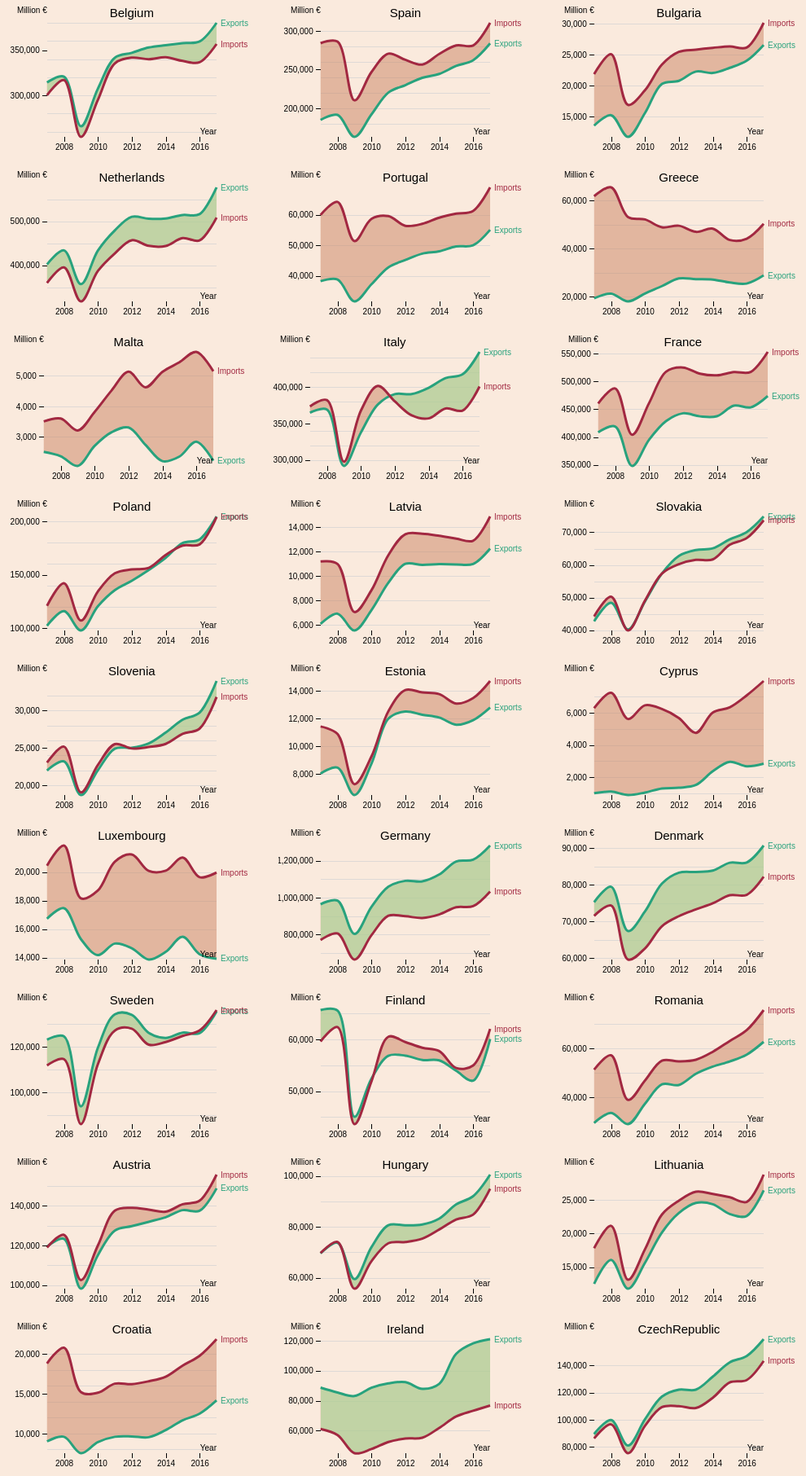
D3 v4 page, settled after 480 driven frames (8 s of simulated time); the page loaded 1 data file(s).


// ── js/proba1.js
function differenceChart(state){

console.log(state);

var width = 300;
var height = 200;
var margin = {top: 20, right: 40, bottom: 40, left: 51.75};

var svg = d3.select("#vis"+state)
      .append('svg')
        .attr('width', width)
        .attr('height', height)

var g = svg.append("g").attr("transform", "translate(" + margin.left + "," + margin.top + ")");

      width = width - margin.left - margin.right;
      height = height - margin.top - margin.bottom;

var parseDate = d3.timeParse("%Y");

var x = d3.scaleTime()
    .range([0, width]);

var y = d3.scaleLinear()
    .range([height, 0]);


var line = d3.area()
.curve(d3.curveCatmullRom)
.x(function(d) {
  return x(d.Year);
})
.y(function(d) {
    return y(d.Exports);
});

var area = d3.area()
  .curve(d3.curveCatmullRom)
  .x(function(d) { return x(d.Year); })
  .y1(function(d) { return y(d.Imports); })
  .y0(function(d) { return y(d.Exports); });

var area2 = d3.area()
  .curve(d3.curveCatmullRom)
  .x(function(d) { return x(d.Year); })
  .y0(function(d) { return y(d.Imports); })
  .y1(function(d) { return y(d.Exports); });


var lineImport = d3.line()
.curve(d3.curveCatmullRom)
.x(function(d) {
  return x(d.Year);
})
.y(function(d) {
    return y(d.Imports);
});

// gridlines in y axis function
function make_y_gridlines() {
    return d3.axisLeft(y)
        .ticks(5)
}



d3.csv("data/importexportEU.csv", function(error, data) {
  if (error) throw error;
  console.log(data);

  var countries = data.columns.slice(2).map(function(id) {
    return {
      id: id,
      values: data.map(function(d) {
        return {
          Year: d.Year,
          expenditure: d[id],
          category:d.Category
        };
      })
    };
  });

  console.log(countries);
  // var belgique =countries[0].values;


  function assign(state) {
  for (var i = 0; i < countries.length; i++) {
    if (countries[i].id === state){
      return nation = countries[i].values
    }
  }
};

// console.log(assign(nation));
  country = assign(state);
  console.log(country);


  var data = Object.values(country.reduce((r, {Year, expenditure, category}) => {
        r[Year] = r[Year] || {Year};
        r[Year][category] = expenditure;
        return r;
      },{}));
  console.log(data);


  data.forEach(function(d) {
    d.Year = parseDate(d.Year);
    d["Exports"]= +d["Exports"].split(",").join("");
    d["Imports"] = +d["Imports"].split(",").join("");


    console.log(d.Year);
    console.log(d["Exports"]);

    console.log(d["Imports"]);
  });




  x.domain(d3.extent(data, function(d) { return d.Year; }));

  y.domain([
    d3.min(data, function(d) { return Math.min(d["Exports"], d["Imports"]); }),
    d3.max(data, function(d) { return Math.max(d["Exports"], d["Imports"]); })
  ]);


  g.datum(data);

// Add the Y gridlines
  g.append("g")
      .attr("class", "grid")
      .call(make_y_gridlines()
          .tickSize(-width)
          .tickFormat(""));

//Append the area

  g.append("clipPath")
     .attr("id", state + "-clip-below")
   .append("path")
     .attr("d", area.y0(0));


  g.append("clipPath")
     .attr("id", state + "-clip-above")
   .append("path")
     .attr("d", area.y0(0));


g.append("path")
         .attr("class", "area below")
         .attr("clip-path", "url(#" + state + "-clip-belows)")
         .attr("d", area2);


g.append("path")
         .attr("class", "area above")
         .attr("clip-path", "url(#" + state +  "-clip-above)")
         .attr("d", area2);


// Import and Export Lines

  g.append("path")
       .attr("class", "line")
       .attr("d", line);
  g.append("path")
        .attr("class", "lineImport")
        .attr("d", lineImport);

// Appending X and Y Axis

g.append("g")
    .attr("transform", "translate(0," + height + ")")
    .attr("class", "x axis")
    .call(d3.axisBottom(x)
      .ticks(4))
    .append("text")
      .attr("fill", "#000")
      .attr("transform", "rotate(0)")
      .attr("x", width)
      .attr("dy", "-0.3em")
      .attr("text-anchor", "end")
      .text("Year");


g.append("g")
    .attr("class", "y axis")
    .call(d3.axisLeft(y)
      .ticks(3))
    .append("text")
      .attr("fill", "#000")
      // .attr("transform", "rotate(-90)")
      .attr("y", -30)
      .attr("dy", "1.8em")
      .attr("text-anchor", "end")
      .text("Million €");

var textExp = g.append("text")
        .attr("transform", "translate(" + (width+5) + "," + y(data[10].Exports) + ")")
        .attr("dy", ".35em")
        .attr("text-anchor", "start")
        .style("fill", "rgb(40, 162, 125)")
        .style("font-size", "10")
        .text("Exports");

var textImp = g.append("text")
        .attr("transform", "translate(" + (width+5) + "," + y(data[10].Imports) + ")")
        .attr("dy", ".35em")
        .attr("text-anchor", "start")
        .style("fill", "rgb(162, 40, 65)")
        .style("font-size", "10")
        .text("Imports");


// graph title
g.append("text")
      .attr("x", width / 2)
      .attr("y", 0 - (margin.top / 3))
      .attr("text-anchor", "middle")
      .style("font-size", "150%")
      // .style("text-decoration", "underline")
      .text( state );

});

};

differenceChart("Belgium");
differenceChart("Spain");
differenceChart("Netherlands");
differenceChart("Bulgaria");
differenceChart("Portugal");
differenceChart("Greece");
differenceChart("Malta");
differenceChart("Italy");
differenceChart("Britain");
differenceChart("France");
differenceChart("Poland");
differenceChart("Latvia");
differenceChart("Slovakia");
differenceChart("Slovenia");
differenceChart("Luxembourg");
differenceChart("Cyprus");
differenceChart("Estonia");

differenceChart("Germany");
differenceChart("Denmark");
differenceChart("Sweden");
differenceChart("Finland");
differenceChart("Romania");
differenceChart("Austria");
differenceChart("Hungary");
differenceChart("Lithuania");
differenceChart("Croatia");
differenceChart("Ireland");
differenceChart("CzechRepublic");

// differenceChart("Germany");


### data: data/importexportEU.csv
Year, Category, Belgium, Bulgaria, CzechRepublic, Denmark, Germany, Estonia, Ireland, Greece, Spain, France, Croatia, Italy, Cyprus, Latvia, Lithuania, Luxembourg, Hungary, Malta, Netherlands, Austria, Poland, Portugal
2007, Exports, 314,448.70, 13,512.10, 89,382.20, 75,280.00, 964,038.00, 8,033.50, 88,685.50, 19,317.30, 184,821.10, 408,326.90, 9,004.10, 364,743.90, 1,017.10, 6,062.30, 12,509.40, 16,733.50, 69,609.50, 2,507.80, 401,900.80, 119,387.40, 102,259.40, 38,294.10
2008, Exports, 320,805.20, 15,204.10, 99,809.10, 79,495.90, 983,255.00, 8,470.10, 85,476.80, 21,227.70, 191,387.80, 418,983.00, 9,585.10, 369,015.60, 1,110.30, 6,897.10, 16,077.10, 17,469.50, 73,772.10, 2,367.00, 433,721.70, 123,258.80, 115,894.70, 38,847.30
2009, Exports, 265,986.00, 11,699.50, 80,983.30, 67,381.70, 803,011.60, 6,486.90, 83,114.40, 18,015.10, 162,990.00, 348,035.40, 7,515.80, 291,733.10, 901.5, 5,521.90, 11,796.80, 15,298.80, 59,512.60, 2,048.60, 356,962.30, 98,213.70, 97,865.50, 31,696.80
2010, Exports, 307,529.90, 15,561.40, 100,310.50, 72,746.70, 949,629.40, 8,743.00, 88,660.20, 21,300.40, 191,911.90, 395,087.20, 8,905.20, 337,407.40, 1,057.70, 7,190.50, 15,650.70, 14,180.30, 72,024.30, 2,704.90, 433,173.10, 115,078.50, 120,482.60, 37,267.90
2011, Exports, 341,718.20, 20,264.60, 117,054.10, 80,362.10, 1,058,897.30, 12,003.40, 91,554.50, 24,377.30, 220,223.30, 428,500.60, 9,582.20, 375,903.80, 1,306.00, 9,432.70, 20,150.80, 14,990.10, 80,683.70, 3,150.50, 479,239.40, 127,462.40, 135,557.80, 42,828.00
2012, Exports, 347,088.60, 20,770.50, 122,230.00, 83,336.30, 1,090,529.80, 12,520.70, 92,378.60, 27,579.00, 229,802.30, 442,643.40, 9,628.70, 390,182.10, 1,354.10, 10,983.50, 23,047.40, 14,665.10, 80,611.60, 3,308.10, 510,098.00, 129,678.50, 144,282.40, 45,213.00
2013, Exports, 352,955.70, 22,271.80, 122,185.10, 83,539.40, 1,088,071.00, 12,288.20, 87,933.80, 27,295.50, 239,314.30, 437,150.60, 9,531.40, 390,232.60, 1,520.40, 10,892.80, 24,544.60, 13,869.60, 80,945.10, 2,738.40, 505,651.50, 131,884.60, 154,343.70, 47,302.90
2014, Exports, 355,527.80, 22,043.60, 131,798.90, 83,911.70, 1,125,034.20, 12,083.10, 91,217.20, 27,120.50, 244,287.20, 437,376.60, 10,431.30, 398,870.40, 2,373.60, 10,957.20, 24,361.30, 14,406.40, 83,266.10, 2,205.60, 506,338.90, 134,172.50, 165,714.90, 48,053.70
2015, Exports, 357,737.20, 22,877.60, 142,364.10, 86,060.30, 1,195,822.40, 11,569.20, 111,259.10, 25,895.20, 254,599.40, 456,369.30, 11,663.30, 412,291.30, 2,960.80, 10,938.50, 22,903.90, 15,465.40, 88,846.10, 2,355.00, 514,309.10, 137,756.80, 179,532.60, 49,634.00
2016, Exports, 359,593.00, 24,021.80, 146,999.90, 86,136.70, 1,205,488.80, 11,897.20, 118,230.30, 25,445.00, 262,041.30, 453,306.30, 12,489.50, 417,268.90, 2,680.60, 10,979.40, 22,607.00, 14,244.80, 92,073.20, 2,843.10, 516,248.90, 137,409.90, 182,967.20, 50,022.30
2017, Exports, 380,214.10, 26,577.30, 159,446.00, 90,760.50, 1,282,023.90, 12,810.20, 121,059.90, 28,854.90, 283,716.30, 473,741.80, 14,167.60, 448,106.70, 2,842.70, 12,236.30, 26,429.10, 13,927.40, 100,559.10, 2,219.00, 577,144.50, 148,730.10, 204,419.50, 55,068.40
2007, Imports, 300,297.70, 21,861.50, 86,223.50, 71,526.30, 769,779.50, 11,439.10, 61,161.60, 61,858.90, 284,057.80, 460,314.80, 18,833.00, 373,339.80, 6,285.80, 11,179.80, 17,812.60, 20,451.60, 69,730.20, 3,503.50, 359,442.70, 118,961.90, 120,911.80, 59,926.50
2008, Imports, 317,043.40, 25,093.90, 96,571.90, 74,355.60, 805,729.50, 10,896.40, 57,087.90, 65,529.40, 286,104.90, 487,350.40, 20,817.10, 382,050.20, 7,236.60, 10,975.40, 21,144.10, 21,863.60, 74,068.70, 3,603.60, 394,980.20, 125,301.40, 141,966.50, 64,193.90
2009, Imports, 254,367.40, 16,875.90, 75,314.00, 59,602.10, 664,143.30, 7,269.90, 44,955.50, 53,138.20, 210,222.00, 404,097.80, 15,218.10, 297,608.70, 5,617.30, 7,034.10, 13,123.00, 18,160.40, 55,750.40, 3,210.20, 317,717.90, 102,569.10, 107,154.60, 51,378.50
2010, Imports, 295,072.10, 19,245.10, 95,536.00, 62,647.80, 795,665.60, 9,268.30, 47,707.30, 52,147.80, 246,673.90, 460,941.20, 15,137.00, 367,389.80, 6,463.70, 8,818.80, 17,653.10, 18,713.30, 66,514.20, 3,818.40, 386,833.60, 119,943.50, 134,305.70, 58,647.40
2011, Imports, 335,447.40, 23,406.50, 109,285.30, 68,723.60, 901,486.60, 12,542.60, 52,460.50, 48,892.30, 270,550.30, 517,261.80, 16,281.10, 401,427.70, 6,233.90, 11,702.50, 22,825.60, 20,732.60, 73,591.70, 4,520.50, 426,987.10, 137,512.50, 151,291.00, 59,551.40
2012, Imports, 341,787.50, 25,459.50, 110,065.60, 71,453.70, 898,857.40, 14,076.60, 54,734.40, 49,537.60, 262,561.10, 524,918.30, 16,214.40, 380,292.50, 5,678.40, 13,408.70, 24,879.00, 21,235.90, 74,078.30, 5,135.20, 456,823.60, 138,942.40, 154,934.10, 56,374.10
2013, Imports, 340,092.90, 25,828.50, 108,620.90, 73,298.80, 889,415.70, 13,902.70, 55,293.70, 46,997.10, 256,455.10, 513,888.90, 16,581.30, 361,002.20, 4,754.00, 13,451.40, 26,207.70, 20,084.40, 75,379.40, 4,624.90, 444,015.50, 137,999.80, 156,318.70, 57,012.80
2014, Imports, 342,214.80, 26,118.30, 116,202.60, 74,970.70, 908,574.60, 13,776.50, 61,832.10, 48,326.90, 270,172.60, 510,851.30, 17,154.50, 356,938.80, 6,015.10, 13,285.50, 25,889.40, 20,101.30, 78,978.30, 5,131.90, 443,688.60, 137,001.20, 168,366.40, 59,032.10
2015, Imports, 338,124.90, 26,346.80, 127,481.30, 77,173.20, 947,626.70, 13,099.90, 69,450.90, 43,580.30, 281,222.10, 516,767.40, 18,563.60, 370,484.40, 6,338.40, 13,057.50, 25,399.50, 21,016.00, 82,947.30, 5,442.70, 461,797.10, 140,699.20, 177,182.00, 60,344.80
2016, Imports, 336,649.50, 26,158.70, 129,268.10, 77,292.10, 953,760.90, 13,493.00, 73,272.80, 44,125.60, 281,056.80, 516,969.00, 19,791.20, 367,625.80, 7,077.10, 12,880.50, 24,699.60, 19,643.40, 84,828.90, 5,783.70, 456,289.70, 142,511.90, 178,245.10, 61,242.90
2017, Imports, 356,819.50, 30,172.10, 143,367.80, 82,245.50, 1,033,048.60, 14,727.50, 76,733.30, 50,321.70, 310,380.00, 552,992.90, 21,891.90, 400,658.90, 7,970.90, 14,871.00, 28,763.00, 19,970.30, 94,993.60, 5,148.30, 508,372.00, 155,648.70, 203,980.00, 68,938.30